The GitHub repository snehadpatel/Local-Vegetable-Variety-Classifier contains a labelled image folder "dataset_processed" with 5 categories: green chilli Marcha, ladies finger, pointed gourd, ivy gourd, peas. Examples follow, each with its label.

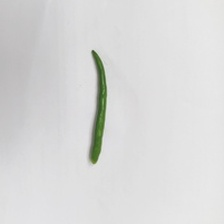
Label: green chilli Marcha

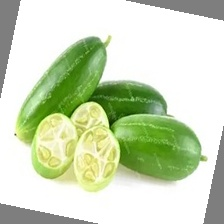
Label: ivy gourd

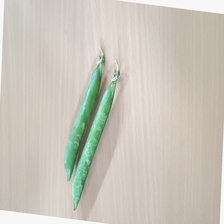
Label: peas

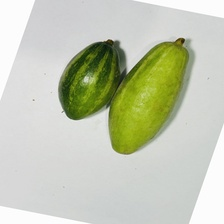
Label: pointed gourd

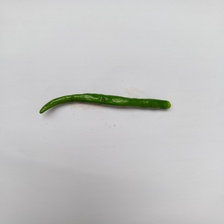
Label: green chilli Marcha

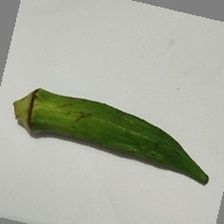
Label: ladies finger
